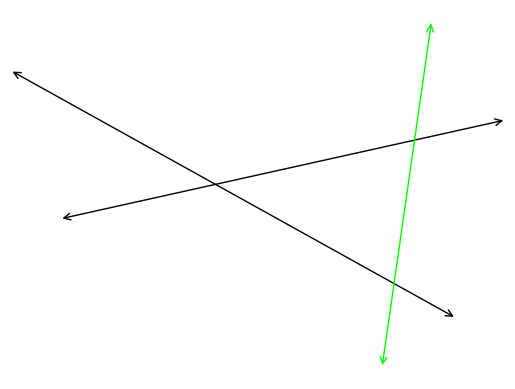

Here is the Python script that generated this plot:
#T# the following code shows how to draw a transversal line

#T# to draw a transversal line, the pyplot module of the matplotlib package is used
import matplotlib.pyplot as plt

#T# the patches module of the matplotlib package is used to draw shapes
import matplotlib.patches as mpatches

#T# create the figure and axes
fig1, ax1 = plt.subplots(1, 1)

#T# set the aspect of the axes
ax1.set_aspect('equal', adjustable = 'datalim')

#T# hide the spines and ticks
for it1 in ['top', 'bottom', 'left', 'right']:
    ax1.spines[it1].set_visible(False)
ax1.xaxis.set_visible(False)
ax1.yaxis.set_visible(False)

#T# create the variables that define the plot
p1_1 = (-2, 1)
p2_1 = (7, 3)

p1_2 = (-3, 4)
p2_2 = (6, -1)

p1_3 = (4.5, -2) #| points for the transversal
p2_3 = (5.5, 5)

#T# set the axes size
num1 = min(p1_1[0], p2_1[0], p1_2[0], p2_2[0], p1_3[0], p2_3[0])
num2 = max(p1_1[0], p2_1[0], p1_2[0], p2_2[0], p1_3[0], p2_3[0])
num3 = min(p1_1[1], p2_1[1], p1_2[1], p2_2[1], p1_3[1], p2_3[1])
num4 = max(p1_1[1], p2_1[1], p1_2[1], p2_2[1], p1_3[1], p2_3[1])
ax1.axis([num1, num2, num3, num4])

#T# plot the figure
line1 = mpatches.FancyArrowPatch(p1_1, p2_1, arrowstyle = '<->', mutation_scale = 12)
line2 = mpatches.FancyArrowPatch(p1_2, p2_2, arrowstyle = '<->', mutation_scale = 12)
line3 = mpatches.FancyArrowPatch(p1_3, p2_3, color = 'lime', arrowstyle = '<->', mutation_scale = 12) #| the transversal line
ax1.add_patch(line1)
ax1.add_patch(line2)
ax1.add_patch(line3)

#T# show the results
plt.show()